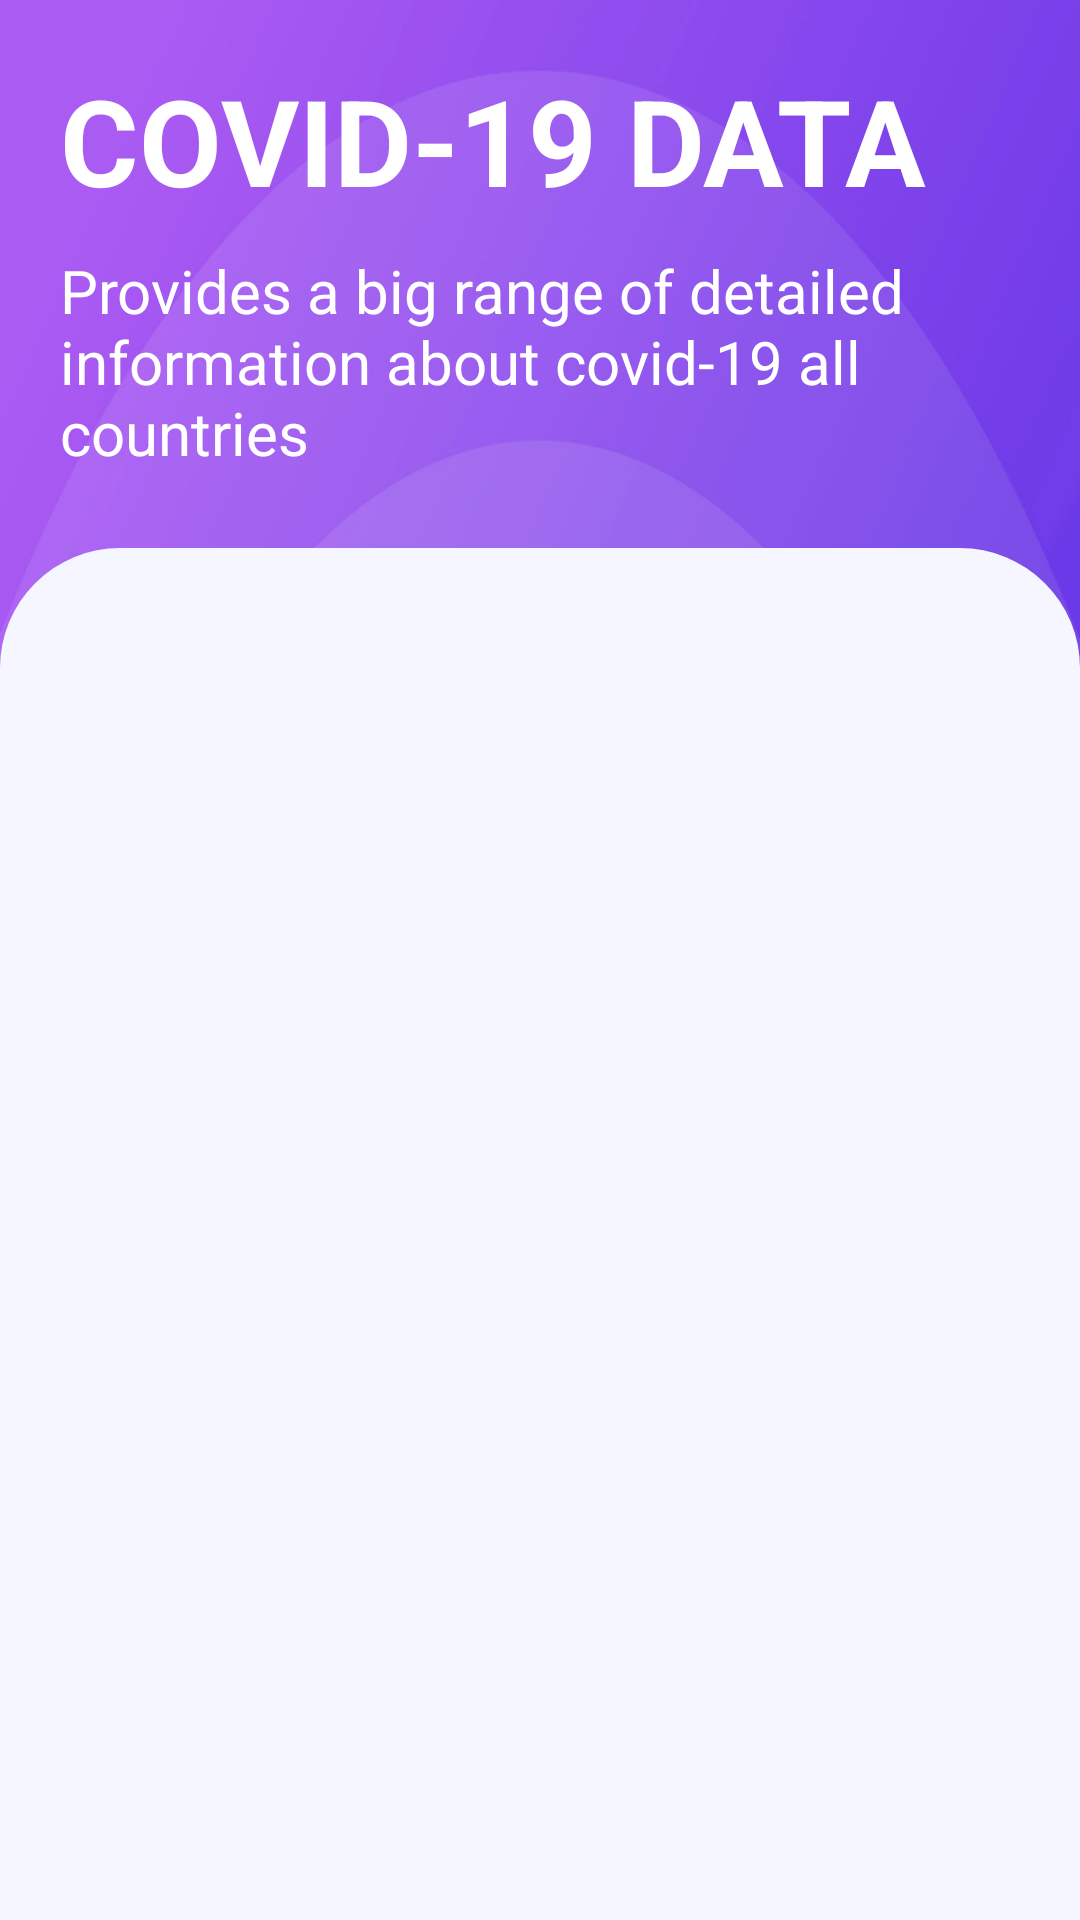

Here is an Android app screen rendered from its layout file. Give the layout XML and the strings, colors and styles it references.
<!-- AndroidManifest.xml: application theme Theme.Covid19.NoActionBar -->
<!-- res/layout/fragment_home.xml -->
<?xml version="1.0" encoding="utf-8"?>
<androidx.constraintlayout.widget.ConstraintLayout
    xmlns:android="http://schemas.android.com/apk/res/android"
    xmlns:app="http://schemas.android.com/apk/res-auto"
    xmlns:tools="http://schemas.android.com/tools"
    android:layout_width="match_parent"
    android:layout_height="match_parent"
    android:background="@drawable/bg_home"
    tools:context=".fragment.HomeFragment">

    <TextView
        android:id="@+id/textView"
        android:layout_width="wrap_content"
        android:layout_height="wrap_content"
        android:layout_marginTop="20dp"
        android:layout_marginStart="20dp"
        android:text="COVID-19 DATA"
        android:textColor="@color/white"
        android:textStyle="bold"
        android:textSize="40sp"
        app:layout_constraintStart_toStartOf="parent"
        app:layout_constraintTop_toTopOf="parent" />

    <TextView
        android:id="@+id/textView2"
        android:layout_width="wrap_content"
        android:layout_height="wrap_content"
        android:layout_marginTop="10dp"
        android:paddingHorizontal="20dp"
        android:text="@string/explain_covid"
        android:textColor="@color/white"
        android:textSize="20sp"
        app:layout_constraintStart_toStartOf="parent"
        app:layout_constraintTop_toBottomOf="@+id/textView" />

    <androidx.constraintlayout.widget.ConstraintLayout
        android:id="@+id/container_list_data"
        android:layout_width="match_parent"
        android:layout_height="0dp"
        android:layout_marginTop="25dp"
        android:paddingTop="10dp"
        android:paddingHorizontal="20dp"
        android:background="@drawable/border_home"
        app:layout_constraintBottom_toBottomOf="parent"
        app:layout_constraintEnd_toEndOf="parent"
        app:layout_constraintStart_toStartOf="parent"
        app:layout_constraintTop_toBottomOf="@+id/textView2">

        <ImageView
            android:layout_width="wrap_content"
            android:layout_height="wrap_content"
            android:id="@+id/imgStrip"
            android:src="@drawable/ic_strip"
            app:layout_constraintEnd_toEndOf="parent"
            app:layout_constraintStart_toStartOf="parent"
            app:layout_constraintTop_toTopOf="parent"/>


        <androidx.recyclerview.widget.RecyclerView
            android:id="@+id/rvDataCovid"
            android:layout_width="match_parent"
            android:layout_height="wrap_content"
            android:visibility="visible"
            app:layout_constraintEnd_toEndOf="parent"
            app:layout_constraintStart_toStartOf="parent"
            app:layout_constraintTop_toBottomOf="@id/imgStrip" />


    </androidx.constraintlayout.widget.ConstraintLayout>

</androidx.constraintlayout.widget.ConstraintLayout>
<!-- resources referenced by this layout -->
<resources>
  <color name="white">#FFFFFFFF</color>
  <!-- drawable bg_home: png bitmap (drawable-hdpi, 43382 bytes) -->
  <!-- drawable border_home (drawable) -->
  <?xml version="1.0" encoding="utf-8"?>
  <shape xmlns:android="http://schemas.android.com/apk/res/android">
      <solid android:color="#F5F6FF"/>
      <corners
          android:topLeftRadius="40dp"
          android:topRightRadius="40dp"/>
  </shape>
  <string name="explain_covid">Provides a big range of detailed information about covid-19 all countries</string>
  <style name="Theme.Covid19.NoActionBar" parent="Theme.MaterialComponents.DayNight.NoActionBar">
          
          <item name="colorPrimary">#0084ED</item>
          <item name="colorPrimaryVariant">#5A21BF</item>
          <item name="colorOnPrimary">@color/white</item>
          <item name="colorOnSecondary">@color/white</item>
  
          <item name="android:statusBarColor" tools:targetApi="l">?attr/colorPrimaryVariant</item>
          
      </style>
</resources>
